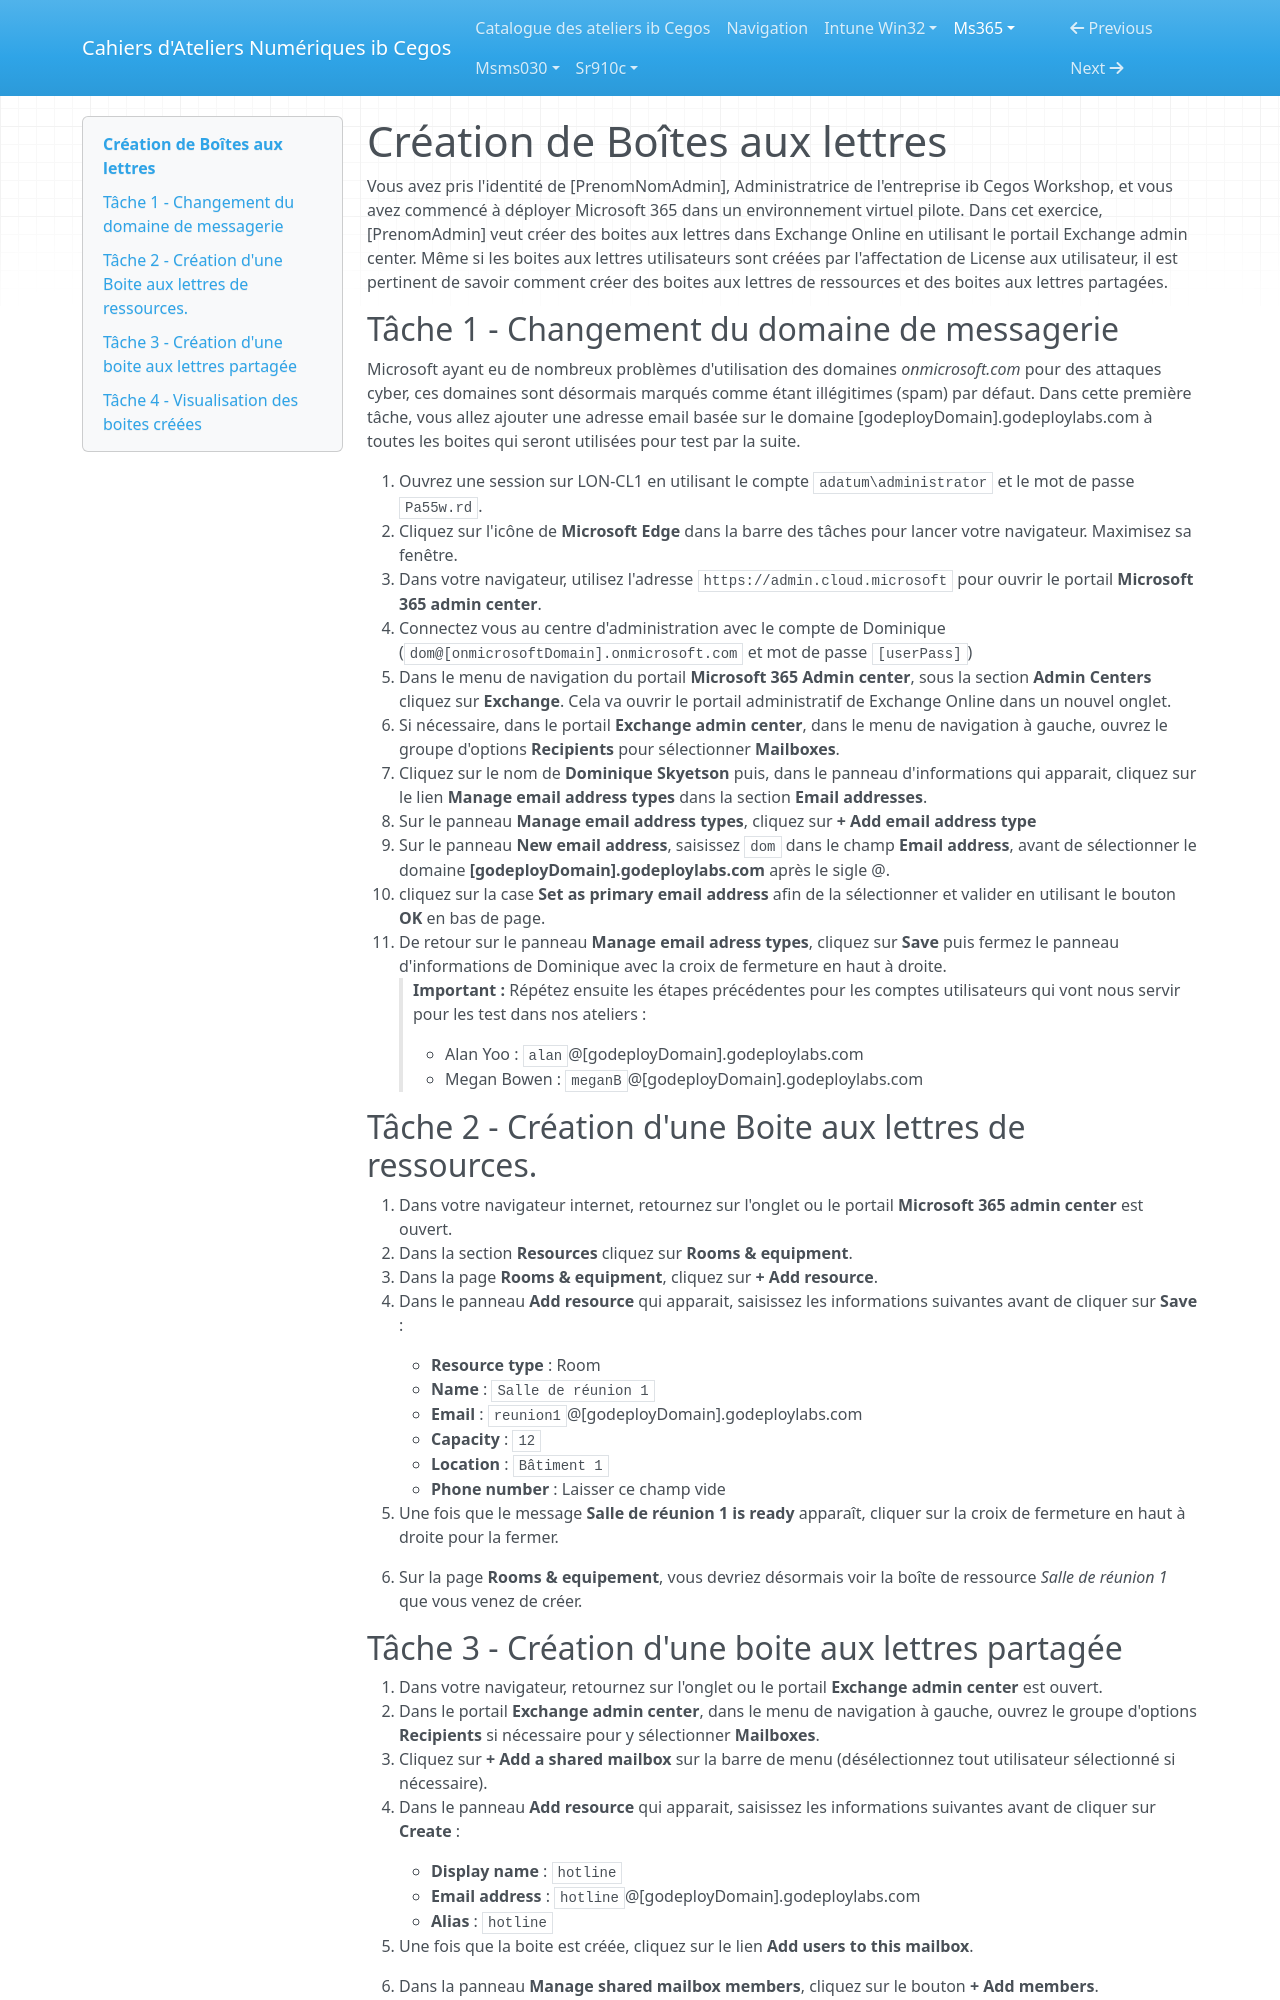

repository: Ib-Cegos/labs · page: ms365/a5e1/index.html · generator: mkdocs

---
Atelier: Configuration des services Exchange Online
---

# Création de Boîtes aux lettres

Vous avez pris l'identité de [PrenomNomAdmin], Administratrice de l'entreprise ib Cegos Workshop, et vous avez commencé à déployer Microsoft 365 dans un environnement virtuel pilote. Dans cet exercice, [PrenomAdmin] veut créer des boites aux lettres dans Exchange Online en utilisant le portail Exchange admin center. Même si les boites aux lettres utilisateurs sont créées par l'affectation de License aux utilisateur, il est pertinent de savoir comment créer des boites aux lettres de ressources et des boites aux lettres partagées.  

## Tâche 1 - Changement du domaine de messagerie
Microsoft ayant eu de nombreux problèmes d'utilisation des domaines *onmicrosoft.com* pour des attaques cyber, ces domaines sont désormais marqués comme étant illégitimes (spam) par défaut. Dans cette première tâche, vous allez ajouter une adresse email basée sur le domaine [godeployDomain].godeploylabs.com à toutes les boites qui seront utilisées pour test par la suite.

1. Ouvrez une session sur LON-CL1 en utilisant le compte `adatum\administrator` et le mot de passe `Pa55w.rd`.
1. Cliquez sur l'icône de **Microsoft Edge** dans la barre des tâches pour lancer votre navigateur. Maximisez sa fenêtre.
1. Dans votre navigateur, utilisez l'adresse `https://admin.cloud.microsoft` pour ouvrir le portail **Microsoft 365 admin center**.
1. Connectez vous au centre d'administration avec le compte de Dominique (`dom@[onmicrosoftDomain].onmicrosoft.com` et mot de passe `[userPass]`)
1. Dans le menu de navigation du portail **Microsoft 365 Admin center**, sous la section **Admin Centers** cliquez sur **Exchange**. Cela va ouvrir le portail administratif de Exchange Online dans un nouvel onglet.
1. Si nécessaire, dans le portail **Exchange admin center**, dans le menu de navigation à gauche, ouvrez le groupe d'options **Recipients** pour sélectionner **Mailboxes**.
1. Cliquez sur le nom de **Dominique Skyetson** puis, dans le panneau d'informations qui apparait, cliquez sur le lien **Manage email address types** dans la section **Email addresses**.
1. Sur le panneau **Manage email address types**, cliquez sur **+ Add email address type**
1. Sur le panneau **New email address**, saisissez `dom` dans le champ **Email address**, avant de sélectionner le domaine **[godeployDomain].godeploylabs.com** après le sigle @.
1. cliquez sur la case **Set as primary email address** afin de la sélectionner et valider en utilisant le bouton **OK** en bas de page.
1. De retour sur le panneau **Manage email adress types**, cliquez sur **Save** puis fermez le panneau d'informations de Dominique avec la croix de fermeture en haut à droite.  
>**Important :** Répétez ensuite les étapes précédentes pour les comptes utilisateurs qui vont nous servir pour les test dans nos ateliers :
>
>- Alan Yoo : `alan`@[godeployDomain].godeploylabs.com
>- Megan Bowen  : `meganB`@[godeployDomain].godeploylabs.com

## Tâche 2 - Création d'une Boite aux lettres de ressources.

1. Dans votre navigateur internet, retournez sur l'onglet ou le portail **Microsoft 365 admin center** est ouvert.
1. Dans la section **Resources** cliquez sur **Rooms & equipment**.
1. Dans la page **Rooms & equipment**, cliquez sur **+ Add resource**.
1. Dans le panneau **Add resource** qui apparait, saisissez les informations suivantes avant de cliquer sur **Save** :  

	- **Resource type** : Room 
	- **Name** : `Salle de réunion 1`
	- **Email** : `reunion1`@[godeployDomain].godeploylabs.com 
	- **Capacity** : `12` 
	- **Location** : `Bâtiment 1` 
	- **Phone number** : Laisser ce champ vide

1. Une fois que le message **Salle de réunion 1 is ready** apparaît, cliquer sur la croix de fermeture en haut à droite pour la fermer.
1. Sur la page **Rooms & equipement**, vous devriez désormais voir la boîte de ressource *Salle de réunion 1* que vous venez de créer.
